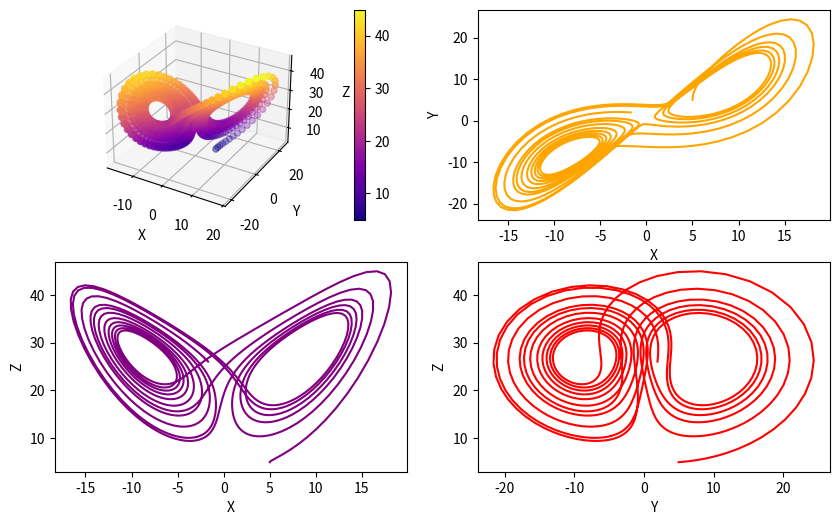

This chart was generated by the following Python code:
#!/usr/bin/env python3
# -*- coding: utf-8 -*-
"""
Created on Thu Sep 30 20:02:52 2021

@author: RAI\diego.costas
"""

import scipy.integrate as si
import numpy as np
import matplotlib.pyplot as plt
from mpl_toolkits.mplot3d import Axes3D

def lorentz(var, t):
    x, y, z = var 
    dx_dt = 10*(y - x)
    dy_dt = 28*x - y -x*z
    dz_dt = x*y - (8/3)*z
    return [dx_dt, dy_dt, dz_dt]

x0 = y0 = z0 = 5.
tempos = np.linspace(0, 12, 1000)

sol = si.odeint(lorentz, [x0, y0, z0], tempos)

x = sol[:,0]
y = sol[:,1]
z = sol[:,2]


fig = plt.figure(figsize=(10,6))
ax = fig.add_subplot(221, projection='3d')

p = ax.scatter3D(x, y, z, c=z, cmap="plasma")
ax.set_xlabel("X")
ax.set_ylabel("Y")
ax.set_zlabel("Z")

fig.colorbar(p, pad=0.15)

ax1 = fig.add_subplot(222)
ax1.plot(x, y, c="orange")
ax1.set_xlabel("X")
ax1.set_ylabel("Y")

ax2 = fig.add_subplot(223)
ax2.plot(x, z, c="purple")
ax2.set_xlabel("X")
ax2.set_ylabel("Z")

ax3 = fig.add_subplot(224)
ax3.plot(y, z, c="r")
ax3.set_xlabel("Y")
ax3.set_ylabel("Z")